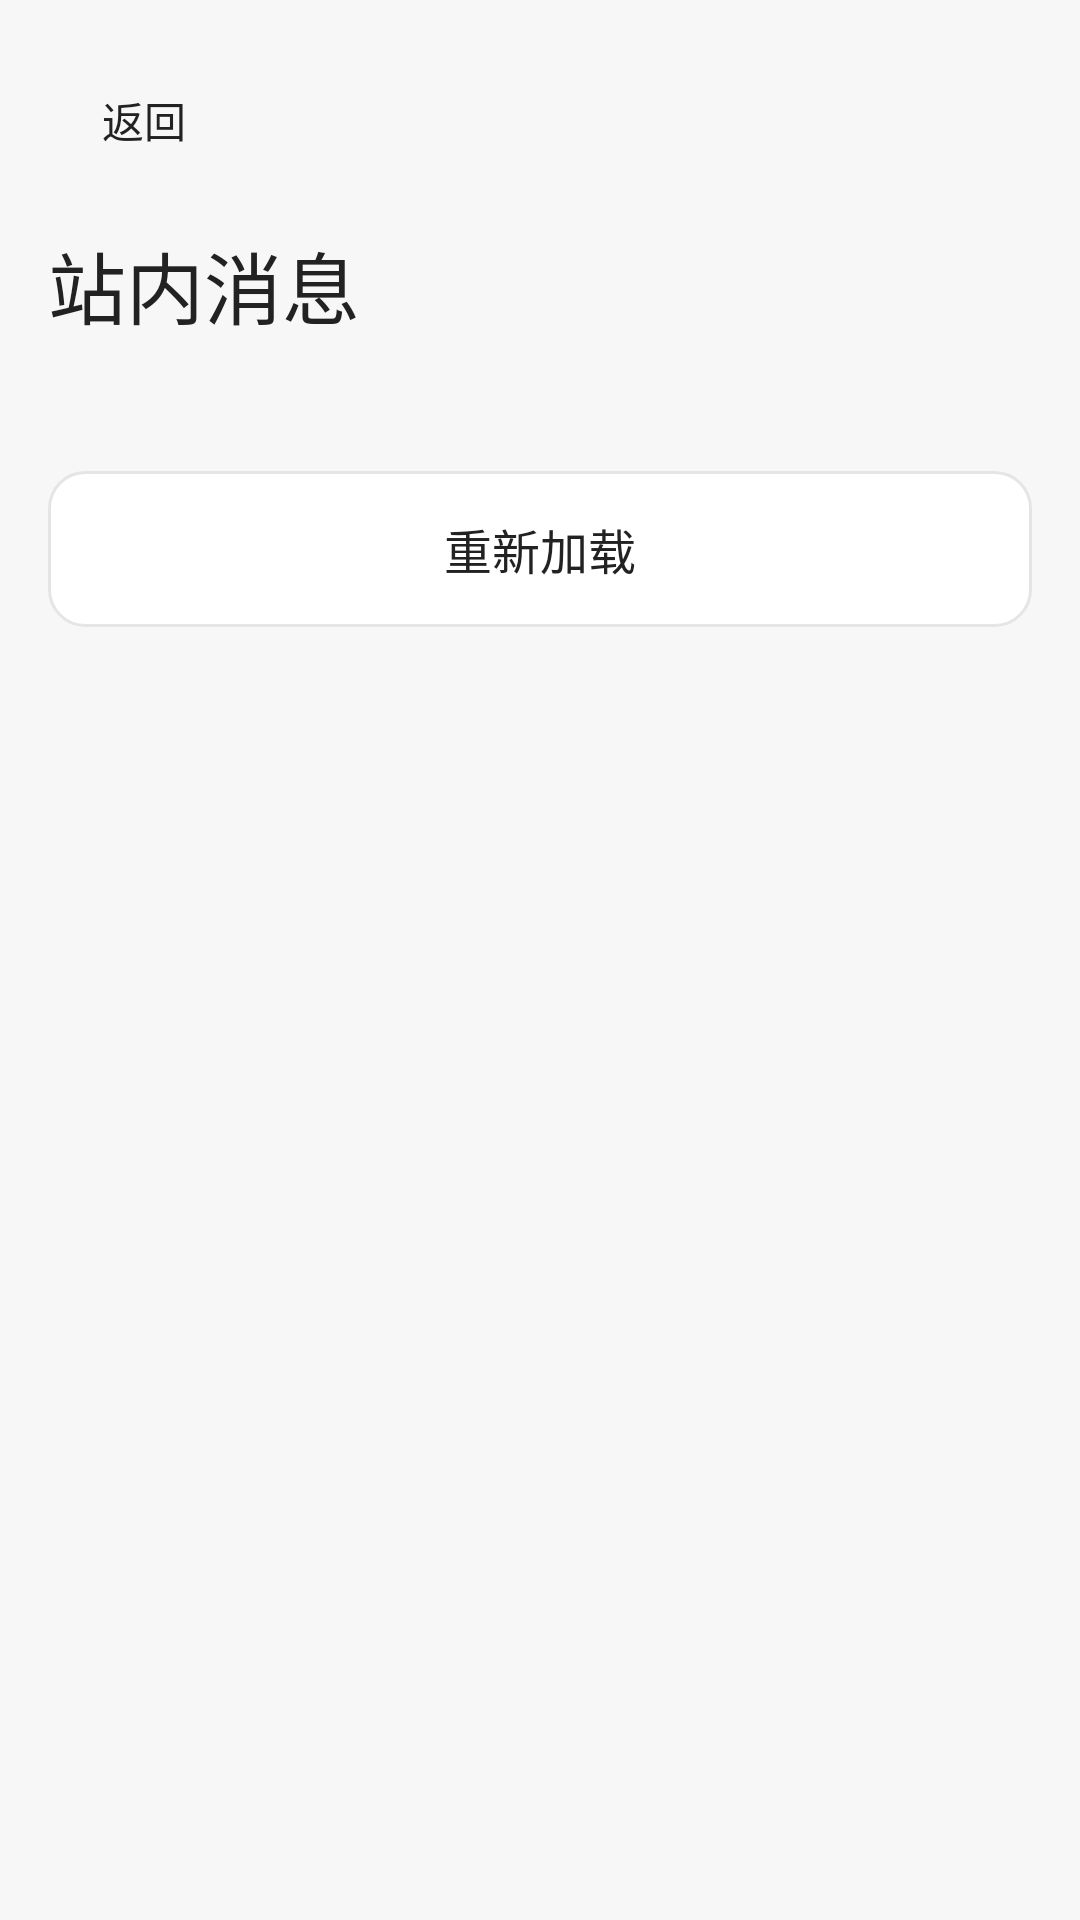

The Android layout XML behind this screen, and the referenced resources:
<!-- AndroidManifest.xml: application theme AppTheme -->
<!-- res/layout/activity_conversations.xml -->
<?xml version="1.0" encoding="utf-8"?>
<LinearLayout xmlns:android="http://schemas.android.com/apk/res/android" android:id="@+id/conversations_root" android:layout_width="match_parent" android:layout_height="match_parent" android:orientation="vertical" android:padding="@dimen/screen_padding">
 <Button android:id="@+id/conversations_back" style="@style/MarketQuietButton" android:text="@string/back" />
 <TextView style="@style/MarketPageTitle" android:layout_width="match_parent" android:layout_height="wrap_content" android:text="@string/conversation_title" android:layout_marginTop="@dimen/space_12" />
 <TextView android:id="@+id/conversations_status" style="@style/MarketMeta" android:layout_width="match_parent" android:layout_height="wrap_content" android:accessibilityLiveRegion="polite" android:layout_marginTop="@dimen/space_8" />
 <Button android:id="@+id/conversations_refresh" style="@style/SecondaryButton" android:text="@string/catalog_retry" />
 <androidx.recyclerview.widget.RecyclerView android:id="@+id/conversations_list" android:layout_width="match_parent" android:layout_height="0dp" android:layout_weight="1" android:layout_marginTop="@dimen/space_12" android:clipToPadding="false" android:paddingBottom="@dimen/space_8" />
 <Button android:id="@+id/conversations_more" style="@style/SecondaryButton" android:text="@string/catalog_more" android:visibility="gone" />
</LinearLayout>
<!-- resources referenced by this layout -->
<resources>
  <dimen name="screen_padding">16dp</dimen>
  <dimen name="space_12">12dp</dimen>
  <dimen name="space_8">8dp</dimen>
  <string name="back">返回</string>
  <string name="catalog_more">加载更多</string>
  <string name="catalog_retry">重新加载</string>
  <string name="conversation_title">站内消息</string>
  <style name="MarketMeta" parent="android:style/TextAppearance.Material.Body1">
          <item name="android:textSize">14sp</item><item name="android:textColor">@color/market_muted</item>
      </style>
  <style name="MarketPageTitle" parent="android:style/TextAppearance.Material.Headline">
          <item name="android:fontFamily">sans-serif-medium</item><item name="android:textSize">26sp</item><item name="android:textColor">@color/market_ink</item>
      </style>
  <style name="MarketQuietButton" parent="android:style/Widget.Material.Button.Borderless">
          <item name="android:layout_width">wrap_content</item><item name="android:layout_height">wrap_content</item>
          <item name="android:minWidth">64dp</item><item name="android:minHeight">48dp</item>
          <item name="android:textSize">14sp</item><item name="android:textColor">@color/market_ink</item><item name="android:textAllCaps">false</item><item name="android:fontFamily">sans-serif-medium</item>
      </style>
  <style name="SecondaryButton" parent="ActionButton">
          <item name="android:background">@drawable/button_secondary_background</item><item name="android:textColor">@color/button_secondary_text</item>
      </style>
  <style name="AppTheme" parent="BaseAppTheme" />
  <color name="market_muted">#717171</color>
  <color name="market_ink">#222222</color>
  <style name="BaseAppTheme" parent="android:style/Theme.Material.Light.NoActionBar">
          <item name="android:fontFamily">sans-serif</item>
          <item name="android:colorAccent">@color/market_accent</item>
          <item name="android:windowLightStatusBar">true</item>
          <item name="android:statusBarColor">@color/market_background</item>
          <item name="android:navigationBarColor">@color/market_surface</item>
          <item name="android:windowActionModeOverlay">true</item>
          <item name="android:windowBackground">@color/market_background</item>
      </style>
  <dimen name="button_height">52dp</dimen>
  <dimen name="space_16">16dp</dimen>
  <!-- drawable button_primary_background (drawable) -->
  <?xml version="1.0" encoding="utf-8"?>
  <selector xmlns:android="http://schemas.android.com/apk/res/android">
      <item android:state_enabled="false"><shape><solid android:color="@color/market_disabled"/><corners android:radius="@dimen/control_radius"/></shape></item>
      <item android:state_pressed="true"><shape><solid android:color="@color/market_accent_pressed"/><corners android:radius="@dimen/control_radius"/></shape></item>
      <item><shape><solid android:color="@color/market_accent"/><corners android:radius="@dimen/control_radius"/></shape></item>
  </selector>
  <color name="market_soft">#F2F2F2</color>
  <color name="market_line">#E5E5E5</color>
  <dimen name="control_radius">12dp</dimen>
  <color name="market_pressed">#ECECEC</color>
  <color name="market_surface">#FFFFFF</color>
  <color name="market_accent">#A0BA00</color>
  <color name="market_background">#F7F7F7</color>
  <color name="market_disabled">#E7E7E7</color>
  <color name="market_accent_pressed">#8CA300</color>
</resources>
